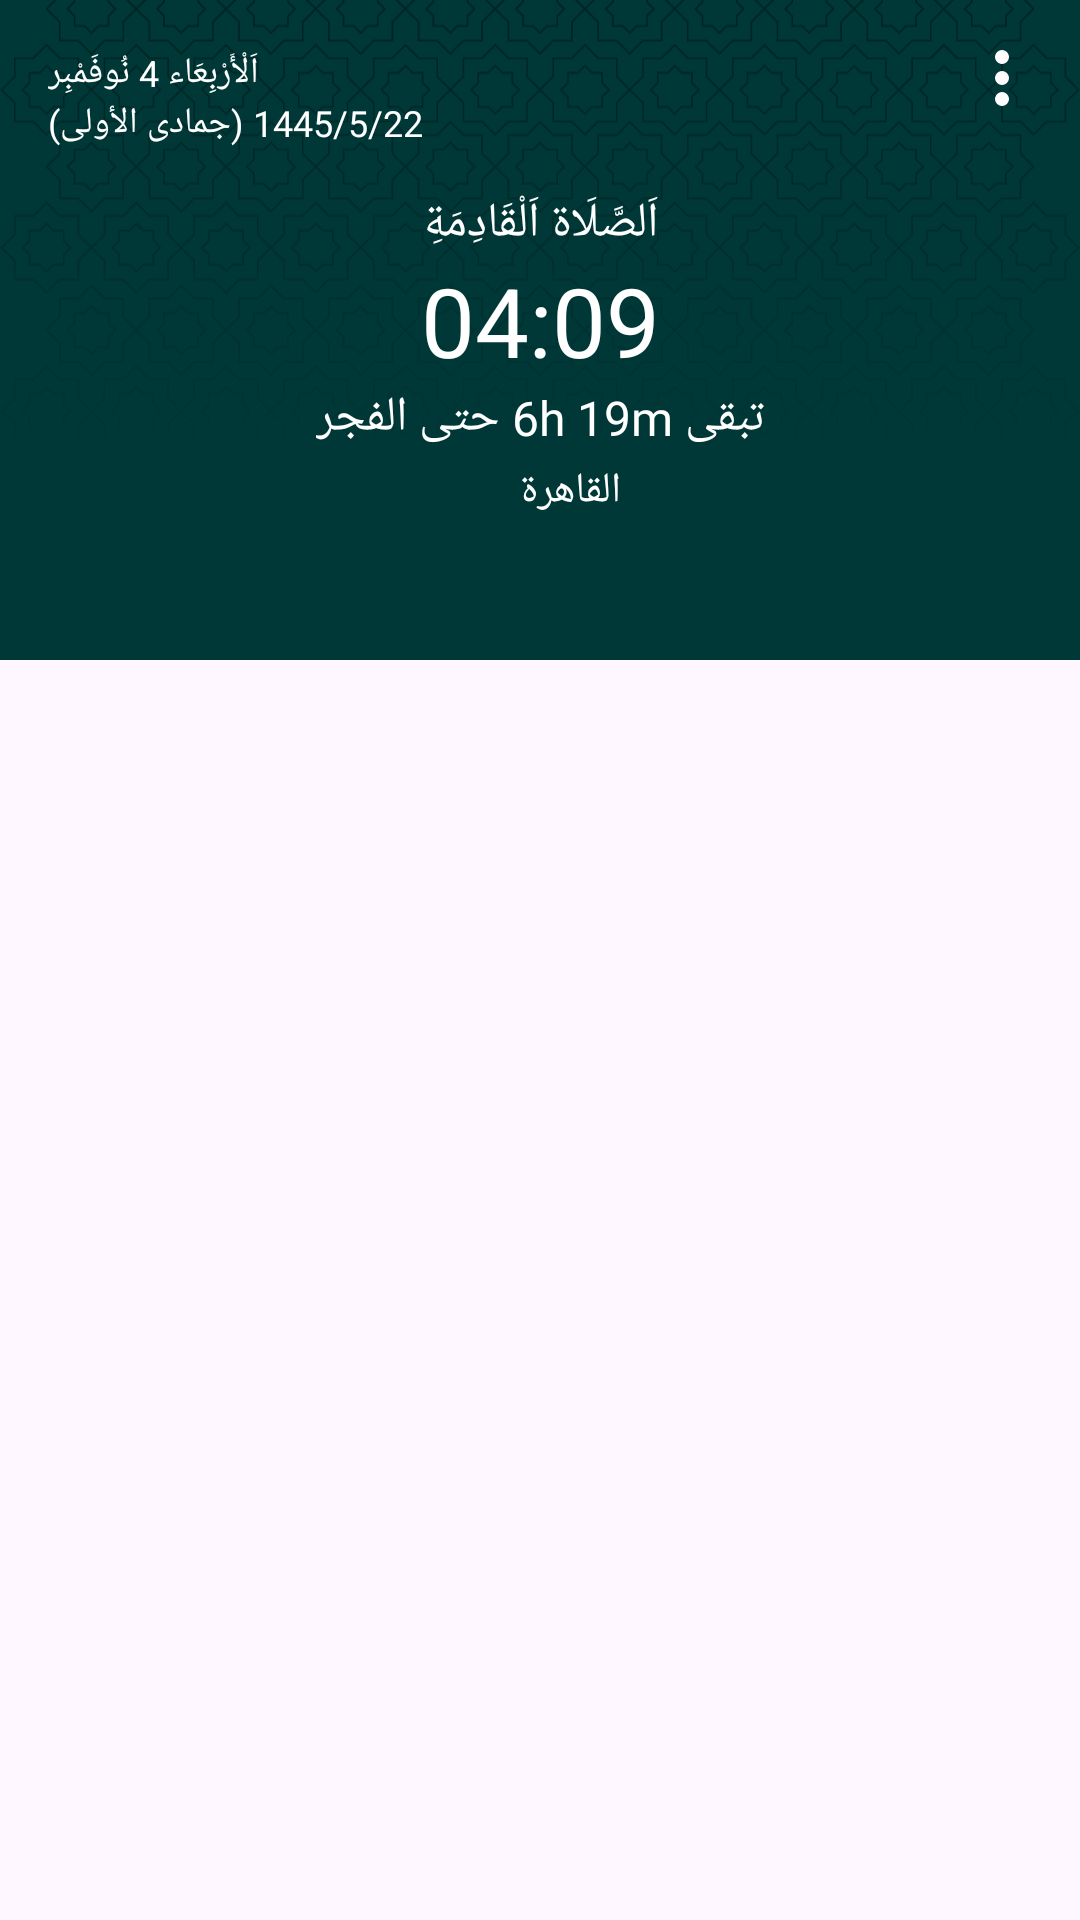

The Android layout XML behind this screen, and the referenced resources:
<!-- AndroidManifest.xml: application theme Theme.Elmaref -->
<!-- res/layout/fragment_shalat.xml -->
<?xml version="1.0" encoding="utf-8"?>
<FrameLayout
    xmlns:android="http://schemas.android.com/apk/res/android"
    xmlns:tools="http://schemas.android.com/tools"
    android:layout_width="match_parent"
    android:layout_height="match_parent"
    xmlns:app="http://schemas.android.com/apk/res-auto"
    tools:context=".ui.shalat.ShalatFragment">
    <androidx.constraintlayout.widget.ConstraintLayout
        android:layout_width="match_parent"
        android:layout_height="wrap_content"
        android:orientation="vertical">
        <ImageView
            android:id="@+id/more_vert"
            android:layout_width="32dp"
            android:layout_height="32dp"
            android:padding="2dp"
            android:src="@drawable/more_vert"
            android:layout_margin="10dp"
            android:layout_marginHorizontal="5dp"
            app:layout_constraintTop_toTopOf="parent"
            app:layout_constraintEnd_toEndOf="parent"
            app:tint="@color/white"
            android:elevation="10dp"
            />


        <androidx.constraintlayout.widget.ConstraintLayout
            android:id="@+id/header"
            android:layout_width="match_parent"
            android:layout_height="220dp"
            android:transitionName="header"
            app:layout_constraintTop_toTopOf="parent"
            >
            <TextView
                android:id="@+id/gregDate"
                android:layout_width="wrap_content"
                android:layout_height="wrap_content"
                android:layout_margin="16dp"
                android:textColor="@color/white"
                android:textSize="12sp"
                app:layout_constraintStart_toStartOf="parent"
                app:layout_constraintTop_toTopOf="parent"
                android:text="اَلْأَرْبِعَاء 4 نُوفَمْبِر"
                android:elevation="10dp"/>

            <TextView
                android:id="@+id/hijriDate"
                android:layout_width="wrap_content"
                android:layout_height="wrap_content"
                android:fontFamily="@font/regular"
                android:textColor="@color/white"
                android:textSize="12sp"
                app:layout_constraintStart_toStartOf="@id/gregDate"
                app:layout_constraintTop_toBottomOf="@id/gregDate"
                android:text="1445/5/22 (جمادى الأولى)"
                android:elevation="10dp"/>

            <RelativeLayout
                android:id="@+id/viewHeaderBackground"
                android:layout_width="match_parent"
                android:layout_height="match_parent"
                android:background="#003737"
                android:elevation="0dp"
                app:layout_constraintTop_toTopOf="parent" />


            <ImageView
                android:id="@+id/viewHeaderDecor"
                android:layout_width="match_parent"
                android:layout_height="match_parent"
                android:alpha="0.4"
                android:src="@drawable/ic_subtract_2"
                android:translationY="-40dp"
                app:layout_constraintDimensionRatio="1.5:1"
                app:layout_constraintLeft_toLeftOf="parent"
                />

            <ImageView
                android:id="@+id/mosque"
                android:layout_width="270dp"
                android:layout_height="120dp"
                android:layout_marginBottom="5dp"
                android:alpha="0.2"
                android:src="@drawable/mosque"
                app:layout_constraintBottom_toBottomOf="parent"
                app:layout_constraintLeft_toLeftOf="parent"
                app:layout_constraintRight_toRightOf="parent" />

            <androidx.constraintlayout.widget.ConstraintLayout
                android:id="@+id/viewPrayerTime"
                android:layout_width="wrap_content"
                android:layout_height="wrap_content"
                android:layout_marginBottom="8dp"
                android:gravity="center_horizontal"
                android:orientation="vertical"
                android:transitionName="text"
                app:layout_constraintBottom_toBottomOf="parent"
                app:layout_constraintLeft_toLeftOf="parent"
                app:layout_constraintRight_toRightOf="parent"
                app:layout_constraintTop_toTopOf="parent">

                <TextView
                    android:id="@+id/textNextPrayer"
                    android:layout_width="wrap_content"
                    android:layout_height="wrap_content"
                    android:fontFamily="@font/regular"
                    android:textColor="@color/white"
                    android:textSize="16sp"
                    android:layout_marginTop="25dp"
                    app:layout_constraintLeft_toLeftOf="parent"
                    app:layout_constraintRight_toRightOf="parent"
                    app:layout_constraintTop_toTopOf="parent"
                    android:text="اَلصَّلَاة اَلْقَادِمَةِ" />

                <TextView
                    android:id="@+id/textPraytime"
                    android:layout_width="wrap_content"
                    android:layout_height="wrap_content"
                    android:textAlignment="center"
                    android:textColor="@color/white"
                    android:textSize="32sp"
                    app:layout_constraintLeft_toLeftOf="parent"
                    app:layout_constraintRight_toRightOf="parent"
                    app:layout_constraintTop_toBottomOf="@id/textNextPrayer"
                    android:text="04:09" />

                <TextView
                    android:id="@+id/textUntil"
                    android:layout_width="wrap_content"
                    android:layout_height="wrap_content"
                    android:fontFamily="@font/regular"
                    android:textAlignment="center"
                    android:textColor="@color/white"
                    android:textSize="16sp"
                    app:layout_constraintLeft_toLeftOf="parent"
                    app:layout_constraintRight_toRightOf="parent"
                    app:layout_constraintTop_toBottomOf="@id/textPraytime"
                    android:text="تبقى 6h 19m حتى الفجر" />

                <ImageView
                    android:id="@+id/locationIcon"
                    android:layout_width="20dp"
                    android:layout_height="20dp"
                    android:padding="3dp"
                    android:src="@drawable/ic_location"
                    app:layout_constraintBottom_toBottomOf="@id/address"
                    app:layout_constraintLeft_toRightOf="@id/address"
                    app:layout_constraintTop_toTopOf="@id/address"
                    app:tint="@color/white" />

                <TextView
                    android:id="@+id/address"
                    android:layout_width="wrap_content"
                    android:layout_height="wrap_content"
                    android:layout_marginStart="20dp"
                    android:layout_marginTop="4dp"
                    android:fontFamily="@font/regular"
                    android:textColor="@color/white"
                    android:textSize="14sp"
                    app:layout_constraintLeft_toLeftOf="parent"
                    app:layout_constraintRight_toRightOf="parent"
                    app:layout_constraintTop_toBottomOf="@id/textUntil"
                    android:text="القاهرة" />

            </androidx.constraintlayout.widget.ConstraintLayout>












        </androidx.constraintlayout.widget.ConstraintLayout>


        <LinearLayout
            android:id="@+id/praytime_container"
            android:layout_width="match_parent"
            android:layout_height="0dp"
            android:layout_marginStart="8dp"
            android:layout_marginTop="16dp"
            android:layout_marginEnd="8dp"
            android:alpha="0"
            android:orientation="vertical"
            android:translationY="300dp"
            app:layout_constraintTop_toBottomOf="@id/header" />

    </androidx.constraintlayout.widget.ConstraintLayout>

</FrameLayout>
<!-- resources referenced by this layout -->
<resources>
  <color name="white">#FFFFFFFF</color>
  <!-- drawable ic_footer (drawable) -->
  <vector xmlns:android="http://schemas.android.com/apk/res/android"
      android:width="348dp"
      android:height="55dp"
      android:viewportWidth="348"
      android:viewportHeight="55">
    <path
        android:pathData="M0,0V54.869H348V0C296.883,29.799 237.435,46.869 174,46.869C110.565,46.869 51.117,29.799 0,0Z"
        android:fillColor="@color/background_item"
        android:fillType="evenOdd"/>
  </vector>
  <!-- drawable ic_subtract_2: vector/xml drawable (drawable, 21073 chars, omitted) -->
  <!-- drawable more_vert (drawable) -->
  <vector xmlns:android="http://schemas.android.com/apk/res/android"
      android:width="24dp"
      android:height="24dp"
      android:viewportWidth="960"
      android:viewportHeight="960"
      android:tint="@color/lightItemColor">
    <path
        android:fillColor="@android:color/white"
        android:pathData="M480,800Q447,800 423.5,776.5Q400,753 400,720Q400,687 423.5,663.5Q447,640 480,640Q513,640 536.5,663.5Q560,687 560,720Q560,753 536.5,776.5Q513,800 480,800ZM480,560Q447,560 423.5,536.5Q400,513 400,480Q400,447 423.5,423.5Q447,400 480,400Q513,400 536.5,423.5Q560,447 560,480Q560,513 536.5,536.5Q513,560 480,560ZM480,320Q447,320 423.5,296.5Q400,273 400,240Q400,207 423.5,183.5Q447,160 480,160Q513,160 536.5,183.5Q560,207 560,240Q560,273 536.5,296.5Q513,320 480,320Z"/>
  </vector>
  <style name="Theme.Elmaref" parent="Base.Theme.Elmaref" />
  <color name="background_item">#fff</color>
  <color name="lightItemColor">#000000</color>
  <style name="Base.Theme.Elmaref" parent="Theme.Material3.DayNight.NoActionBar">
          
          
          <item name="android:statusBarColor" tools:targetApi="l">#003737</item>
  
      </style>
</resources>
